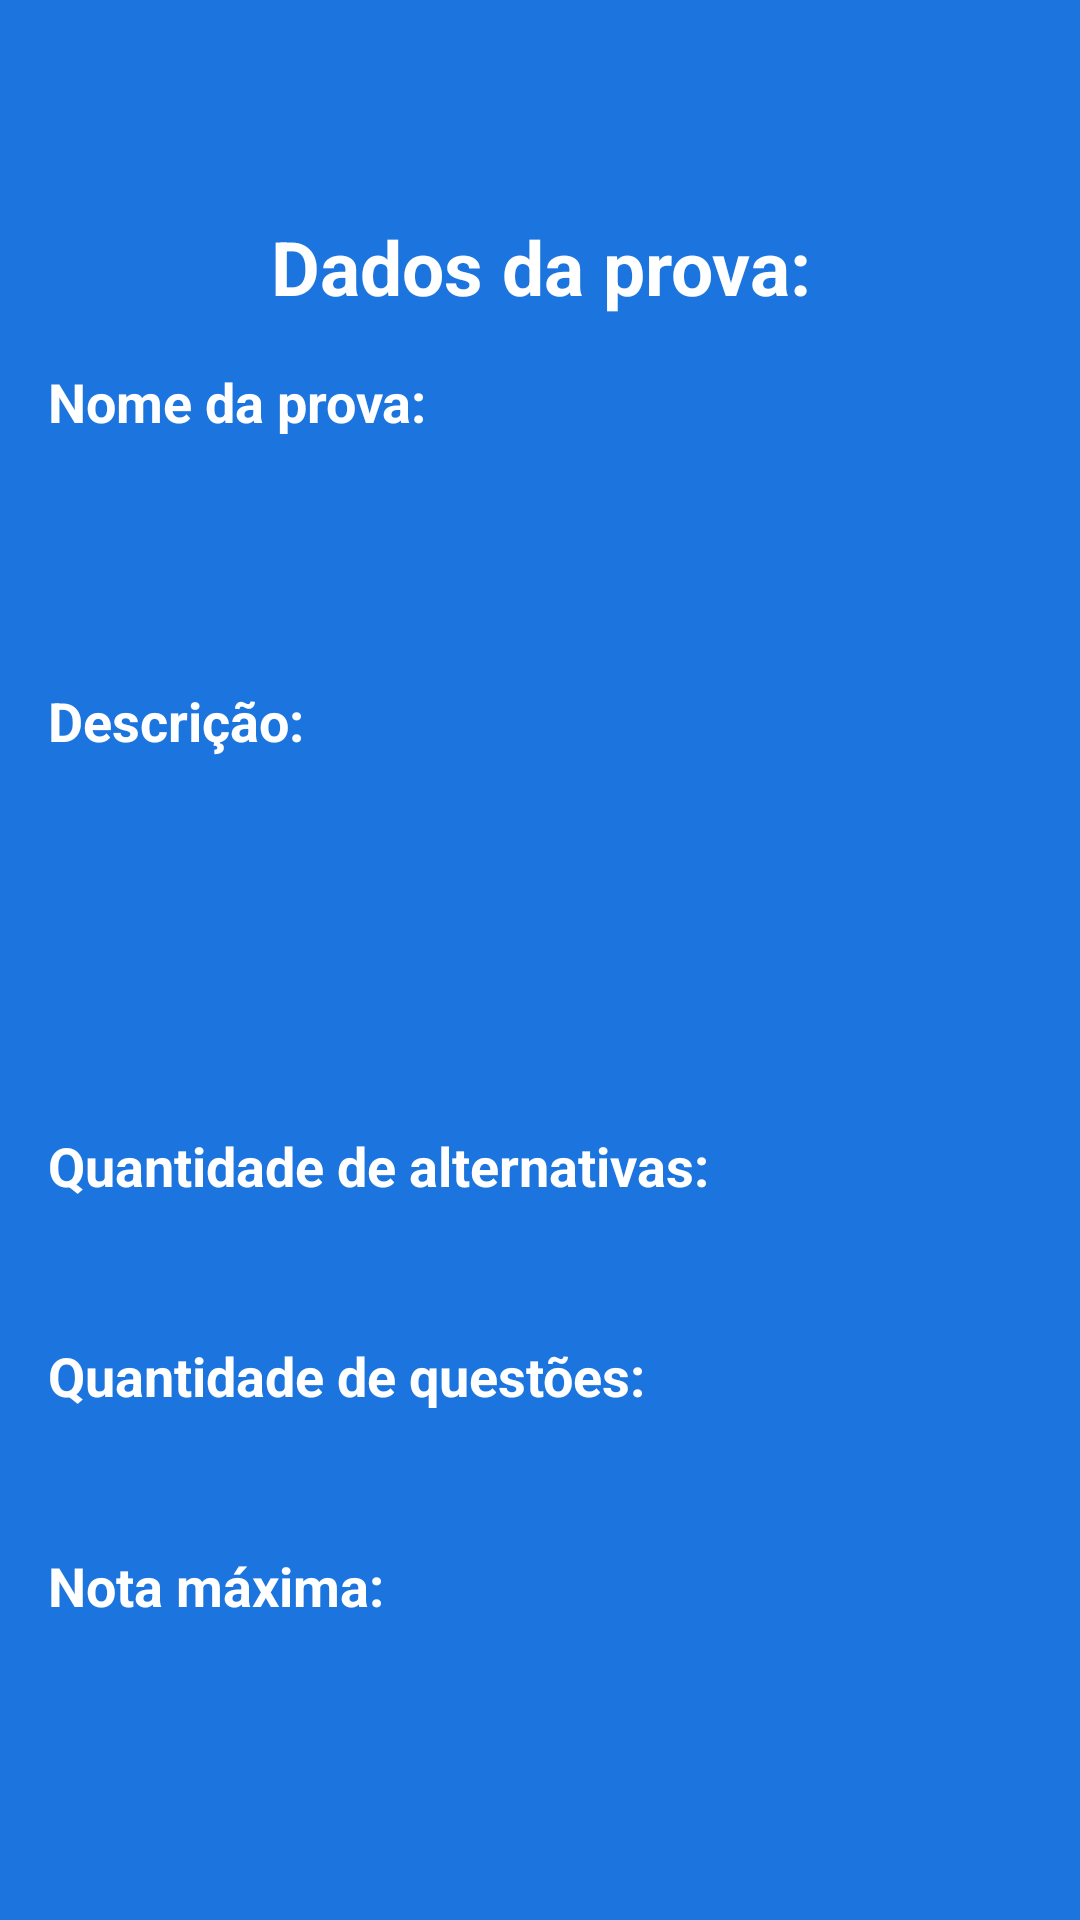

Here is an Android app screen rendered from its layout file. Give the layout XML and the strings, colors and styles it references.
<!-- AndroidManifest.xml: application theme Theme.OMRSheetScanner -->
<!-- res/layout/fragment_my_exam_form.xml -->
<?xml version="1.0" encoding="utf-8"?>
<LinearLayout xmlns:android="http://schemas.android.com/apk/res/android"
    xmlns:app="http://schemas.android.com/apk/res-auto"
    android:layout_width="match_parent"
    android:layout_height="match_parent"
    android:orientation="vertical">

    <com.google.android.material.appbar.AppBarLayout
        android:id="@+id/appBarLayout"
        android:layout_width="0dp"
        android:layout_height="wrap_content"
        android:background="@android:color/transparent"
        app:elevation="0dp"
        app:layout_constraintEnd_toEndOf="parent"
        app:layout_constraintStart_toStartOf="parent"
        app:layout_constraintTop_toTopOf="parent">

        <com.google.android.material.appbar.MaterialToolbar
            android:id="@+id/toolbar"
            android:layout_width="match_parent"
            android:layout_height="wrap_content"
            android:textAlignment="center"
            app:navigationIcon="@drawable/arrow_back"
            app:title="@string/text_btn_create_new_exam"
            app:titleCentered="true"
            app:titleTextAppearance="@style/Toolbar.TitleText"
            app:titleTextColor="@android:color/white" />
    </com.google.android.material.appbar.AppBarLayout>

    <ScrollView
        android:layout_width="match_parent"
        android:layout_height="match_parent"
        android:fillViewport="true">

        <androidx.constraintlayout.widget.ConstraintLayout
            android:layout_width="match_parent"
            android:layout_height="wrap_content"
            android:orientation="vertical">

            <TextView
                android:id="@+id/titleExamData"
                android:layout_width="0dp"
                android:layout_height="wrap_content"
                android:layout_margin="16dp"
                android:gravity="center"
                android:text="@string/text_exam_data"
                android:textColor="@android:color/white"
                android:textSize="25sp"
                android:textStyle="bold"
                app:layout_constraintEnd_toEndOf="parent"
                app:layout_constraintStart_toStartOf="parent"
                app:layout_constraintTop_toTopOf="parent" />

            <TextView
                android:id="@+id/labelExamName"
                android:layout_width="0dp"
                android:layout_height="wrap_content"
                android:layout_margin="16dp"
                android:text="@string/text_label_exam_name"
                android:textColor="@android:color/white"
                android:textSize="18sp"
                android:textStyle="bold"
                app:layout_constraintEnd_toEndOf="parent"
                app:layout_constraintStart_toStartOf="parent"
                app:layout_constraintTop_toBottomOf="@id/titleExamData" />

            <EditText
                android:id="@+id/examNameEditText"
                android:layout_width="0dp"
                android:layout_height="60dp"
                android:layout_marginHorizontal="16dp"
                android:layout_marginTop="6dp"
                android:background="@drawable/bg_white_16dp"
                android:inputType="text"
                android:textColor="@color/primaryColor"
                android:textSize="14sp"
                android:padding="8dp"
                android:gravity="top"
                android:textStyle="normal"
                app:layout_constraintEnd_toEndOf="parent"
                app:layout_constraintStart_toStartOf="parent"
                app:layout_constraintTop_toBottomOf="@id/labelExamName" />

            <TextView
                android:id="@+id/labelExamDescription"
                android:layout_width="0dp"
                android:layout_height="wrap_content"
                android:layout_margin="16dp"
                android:text="@string/text_label_exam_description"
                android:textColor="@android:color/white"
                android:textSize="18sp"
                android:textStyle="bold"
                app:layout_constraintEnd_toEndOf="parent"
                app:layout_constraintStart_toStartOf="parent"
                app:layout_constraintTop_toBottomOf="@id/examNameEditText" />

            <EditText
                android:id="@+id/examDescriptionEditText"
                android:layout_width="0dp"
                android:layout_height="80dp"
                android:layout_marginHorizontal="16dp"
                android:layout_marginTop="6dp"
                android:background="@drawable/bg_white_16dp"
                android:inputType="text"
                android:textColor="@color/primaryColor"
                android:textSize="14sp"
                android:padding="8dp"
                android:gravity="top"
                android:textStyle="normal"
                app:layout_constraintEnd_toEndOf="parent"
                app:layout_constraintStart_toStartOf="parent"
                app:layout_constraintTop_toBottomOf="@id/labelExamDescription" />

            <TextView
                android:id="@+id/labelAmountOfOptions"
                android:layout_width="wrap_content"
                android:layout_height="wrap_content"
                android:layout_marginHorizontal="16dp"
                android:text="@string/text_label_amount_of_options"
                android:textColor="@android:color/white"
                android:textSize="18sp"
                android:textStyle="bold"
                app:layout_constraintBottom_toBottomOf="@id/spinnerAmountOptions"
                app:layout_constraintStart_toStartOf="parent"
                app:layout_constraintTop_toTopOf="@id/spinnerAmountOptions" />

            <Spinner
                android:id="@+id/spinnerAmountOptions"
                android:layout_width="100dp"
                android:layout_height="40dp"
                android:layout_marginStart="16dp"
                android:layout_marginTop="30dp"
                android:layout_marginEnd="16dp"
                android:background="@drawable/bg_white_16dp"
                android:entries="@array/amount_options"
                android:popupBackground="@android:color/white"
                android:popupTheme="@style/spinnerTheme"
                android:spinnerMode="dropdown"
                android:theme="@style/spinnerTheme"
                app:layout_constraintEnd_toEndOf="parent"
                app:layout_constraintTop_toBottomOf="@id/examDescriptionEditText" />

            <TextView
                android:id="@+id/labelAmountOfQuestion"
                android:layout_width="wrap_content"
                android:layout_height="wrap_content"
                android:layout_marginHorizontal="16dp"
                android:text="@string/text_label_amount_of_questions"
                android:textColor="@android:color/white"
                android:textSize="18sp"
                android:textStyle="bold"
                app:layout_constraintBottom_toBottomOf="@id/spinnerAmountQuestions"
                app:layout_constraintStart_toStartOf="parent"
                app:layout_constraintTop_toTopOf="@id/spinnerAmountQuestions" />

            <Spinner
                android:id="@+id/spinnerAmountQuestions"
                android:layout_width="100dp"
                android:layout_height="40dp"
                android:layout_marginStart="16dp"
                android:layout_marginTop="30dp"
                android:layout_marginEnd="16dp"
                android:background="@drawable/bg_white_16dp"
                android:entries="@array/amount_questions"
                android:popupBackground="@android:color/white"
                android:popupTheme="@style/spinnerTheme"
                android:spinnerMode="dropdown"
                android:theme="@style/spinnerTheme"
                app:layout_constraintEnd_toEndOf="parent"
                app:layout_constraintTop_toBottomOf="@id/spinnerAmountOptions" />

            <TextView
                android:id="@+id/labelMaxScore"
                android:layout_width="wrap_content"
                android:layout_height="wrap_content"
                android:layout_marginHorizontal="16dp"
                android:text="@string/label_label_text_max_score"
                android:textColor="@android:color/white"
                android:textSize="18sp"
                android:textStyle="bold"
                app:layout_constraintBottom_toBottomOf="@id/examMaxScoreEditText"
                app:layout_constraintStart_toStartOf="parent"
                app:layout_constraintTop_toTopOf="@id/examMaxScoreEditText" />

            <EditText
                android:id="@+id/examMaxScoreEditText"
                android:layout_width="100dp"
                android:layout_height="40dp"
                android:layout_marginStart="16dp"
                android:layout_marginTop="30dp"
                android:layout_marginEnd="16dp"
                android:background="@drawable/bg_white_16dp"
                android:gravity="center"
                android:inputType="numberDecimal"
                android:maxLength="3"
                android:text="@string/text_default_max_score"
                android:textColor="@color/primaryColor"
                android:textSize="14sp"
                android:textStyle="normal"
                app:layout_constraintEnd_toEndOf="parent"
                app:layout_constraintTop_toBottomOf="@id/spinnerAmountQuestions" />

            <androidx.appcompat.widget.AppCompatButton
                android:id="@+id/btnContinue"
                android:layout_width="0dp"
                android:layout_height="wrap_content"
                android:layout_marginHorizontal="16dp"
                android:layout_marginBottom="32dp"
                android:background="@drawable/bg_white_16dp"
                android:text="@string/text_btn_continue"
                android:textAllCaps="false"
                android:textColor="@color/primaryColor"
                android:textSize="16sp"
                app:layout_constraintBottom_toBottomOf="parent"
                app:layout_constraintEnd_toEndOf="parent"
                app:layout_constraintStart_toStartOf="parent" />
        </androidx.constraintlayout.widget.ConstraintLayout>
    </ScrollView>
</LinearLayout>
<!-- resources referenced by this layout -->
<resources>
  <string-array name="amount_options">
          <item>2</item>
          <item>3</item>
          <item>4</item>
          <item>5</item>
      </string-array>
  <string-array name="amount_questions">
          <item>10</item>
          <item>20</item>
          <item>30</item>
          <item>40</item>
          <item>50</item>
          <item>60</item>
          <item>70</item>
          <item>80</item>
          <item>90</item>
          <item>100</item>
      </string-array>
  <color name="primaryColor">#1C75DE</color>
  <string name="label_label_text_max_score">Nota máxima:</string>
  <string name="text_btn_continue">Continuar</string>
  <string name="text_btn_create_new_exam">Nova prova</string>
  <string name="text_default_max_score">10</string>
  <string name="text_exam_data">Dados da prova:</string>
  <string name="text_label_amount_of_options">Quantidade de alternativas:</string>
  <string name="text_label_amount_of_questions">Quantidade de questões:</string>
  <string name="text_label_exam_description">Descrição:</string>
  <string name="text_label_exam_name">Nome da prova:</string>
  <style name="Toolbar.TitleText" parent="TextAppearance.Widget.AppCompat.Toolbar.Title">
          <item name="android:textSize">14sp</item>
          <item name="android:textStyle">normal</item>
      </style>
  <style name="spinnerTheme">
          <item name="android:textColor">@color/primaryColor</item>
          <item name="android:textSize">14sp</item>
          <item name="android:textStyle">normal</item>
          <item name="android:gravity">center</item>
      </style>
  <style name="Theme.OMRSheetScanner" parent="Theme.MaterialComponents.NoActionBar">
          <item name="android:windowFullscreen">true</item>
          <item name="colorPrimary">@color/primaryColor</item>
          <item name="android:windowBackground">@color/primaryColor</item>
          <item name="android:statusBarColor">?attr/colorPrimary</item>
      </style>
</resources>
